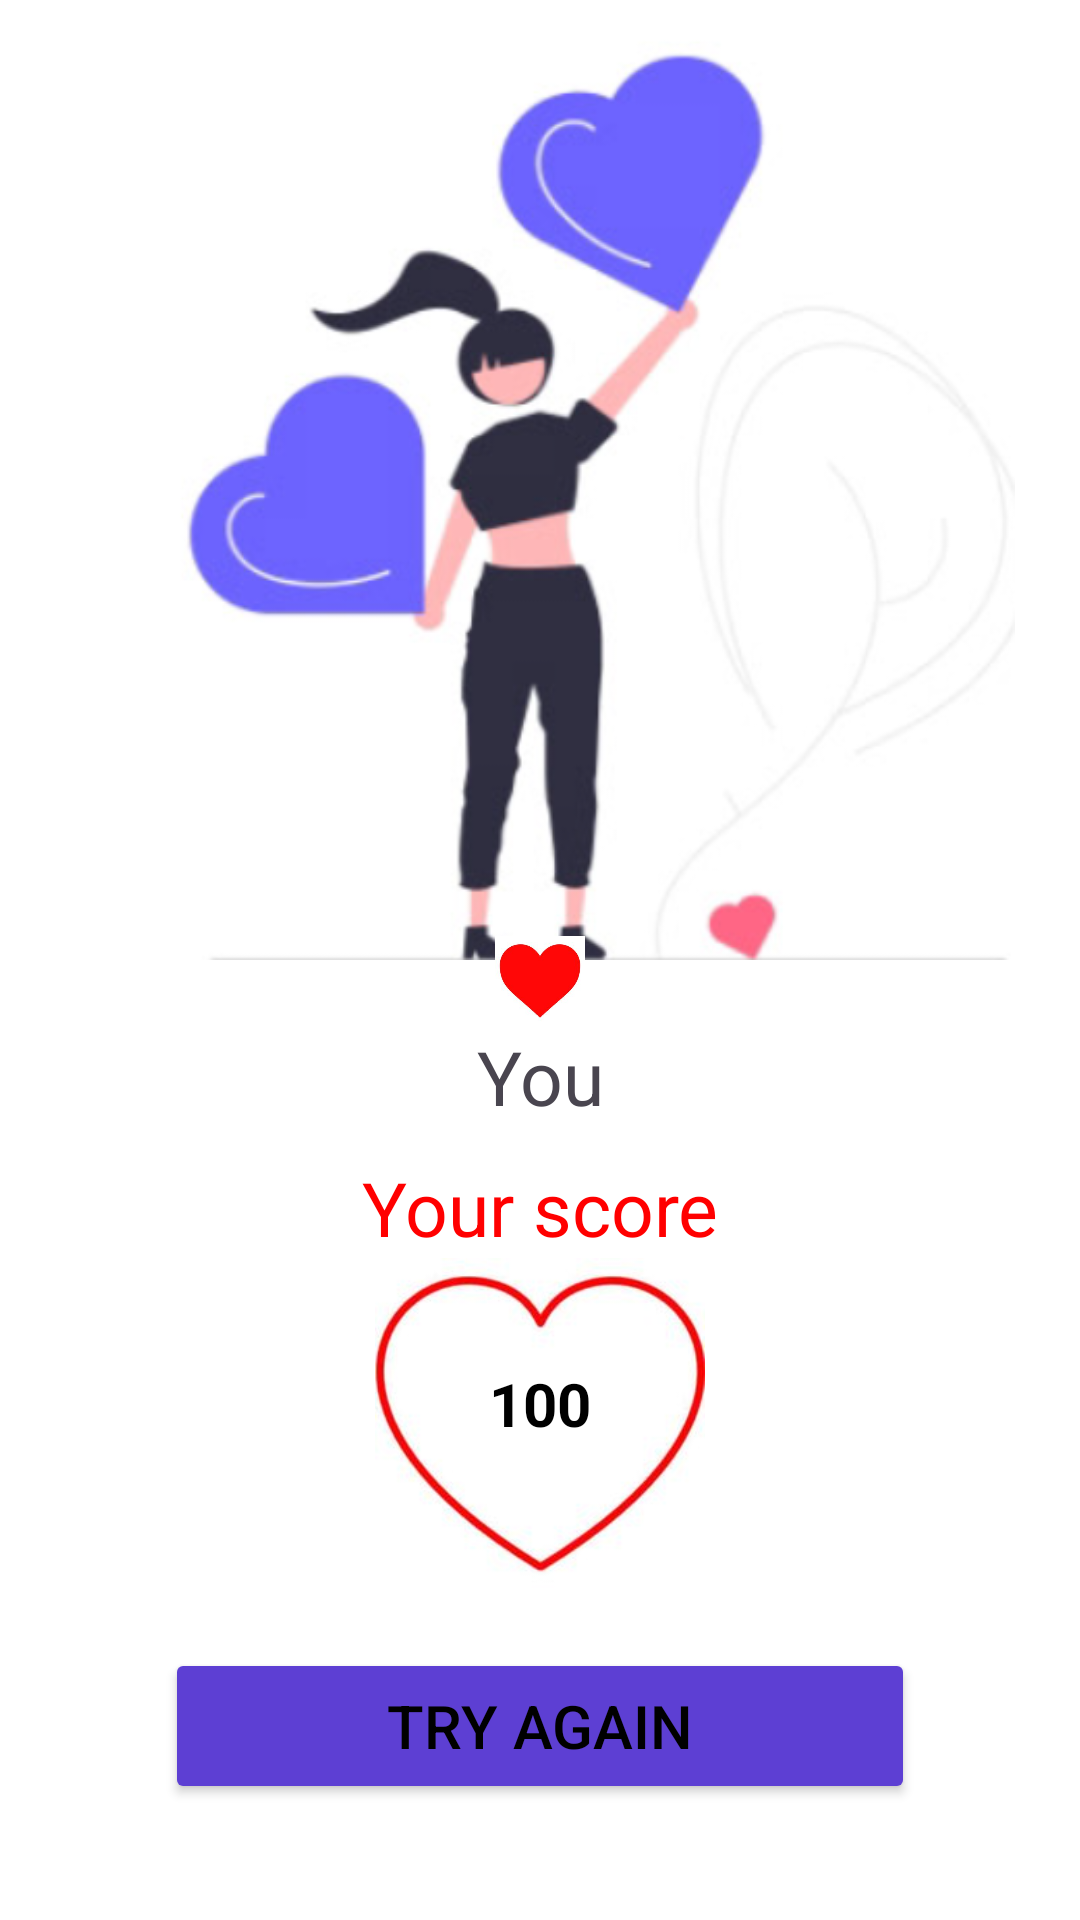

This screen was rendered from an Android layout file. Write that file and the resources it references.
<!-- AndroidManifest.xml: application theme Theme.M5_L2 -->
<!-- res/layout/activity_result.xml -->
<?xml version="1.0" encoding="utf-8"?>
<androidx.constraintlayout.widget.ConstraintLayout xmlns:android="http://schemas.android.com/apk/res/android"
    xmlns:app="http://schemas.android.com/apk/res-auto"
    xmlns:tools="http://schemas.android.com/tools"
    android:id="@+id/main"
    android:layout_width="match_parent"
    android:layout_height="match_parent"
    android:background="@color/white"
    tools:context=".ui.ResultActivity">

    <TextView
        android:layout_width="wrap_content"
        android:layout_height="wrap_content"
        android:id="@+id/tv_firstName"
        android:text="You"
        android:textSize="25sp"
        app:layout_constraintStart_toStartOf="parent"
        app:layout_constraintEnd_toEndOf="parent"
        app:layout_constraintTop_toTopOf="parent"
        android:layout_marginBottom="50dp"
        app:layout_constraintBottom_toBottomOf="parent" />

    <TextView
        android:layout_width="wrap_content"
        android:layout_height="wrap_content"
        android:id="@+id/tv_secondName"
        android:text="You"
        android:textSize="25sp"
        app:layout_constraintStart_toStartOf="parent"
        app:layout_constraintEnd_toEndOf="parent"
        app:layout_constraintTop_toBottomOf="@id/tv_firstName"
        android:layout_marginTop="30dp"
        />

    <TextView
        android:layout_width="wrap_content"
        android:layout_height="wrap_content"
        android:id="@+id/tv_score"
        android:text="Your score"
        android:textSize="25sp"
        app:layout_constraintStart_toStartOf="parent"
        app:layout_constraintEnd_toEndOf="parent"
        app:layout_constraintTop_toBottomOf="@id/tv_secondName"
        android:layout_marginTop="10dp"
        android:textColor="#FF0000"/>

    <ImageView
        android:id="@+id/img_heart"
        android:layout_width="130dp"
        android:layout_height="110dp"
        android:src="@drawable/img_1"
        app:layout_constraintStart_toStartOf="parent"
        app:layout_constraintEnd_toEndOf="parent"
        app:layout_constraintTop_toBottomOf="@id/tv_score"/>

    <TextView
        android:id="@+id/tv_percent"
        android:layout_width="wrap_content"
        android:layout_height="wrap_content"
        android:text="100"
        android:textColor="@color/black"
        android:textStyle="bold"
        app:layout_constraintStart_toStartOf="parent"
        app:layout_constraintEnd_toEndOf="parent"
        app:layout_constraintBottom_toBottomOf="@id/img_heart"
        android:layout_marginBottom="48dp"
        android:textSize="20sp"/>
    
    <Button
        android:id="@+id/btn_tryAgain"
        android:layout_width="250dp"
        android:layout_height="52dp"
        app:layout_constraintStart_toStartOf="parent"
        app:layout_constraintEnd_toEndOf="parent"
        app:layout_constraintTop_toBottomOf="@id/img_heart"
        android:layout_marginTop="20dp"
        android:backgroundTint="#5D3FD3"
        android:text="Try Again"
        android:textColor="@color/black"
        android:textSize="20sp"/>

    <ImageView
        android:layout_width="match_parent"
        android:layout_height="320dp"
        android:src="@drawable/img2"
        app:layout_constraintTop_toTopOf="parent"/>

    <ImageView
        android:layout_width="30dp"
        android:layout_height="30dp"
        android:src="@drawable/img"
        app:layout_constraintStart_toStartOf="parent"
        app:layout_constraintEnd_toEndOf="parent"
        app:layout_constraintTop_toBottomOf="@id/tv_firstName"/>



</androidx.constraintlayout.widget.ConstraintLayout>
<!-- resources referenced by this layout -->
<resources>
  <!-- drawable img: png bitmap (drawable, 26507 bytes) -->
  <!-- drawable img2: png bitmap (drawable, 88501 bytes) -->
  <!-- drawable img_1: png bitmap (drawable, 36396 bytes) -->
  <style name="Theme.M5_L2" parent="Base.Theme.M5_L2" />
  <style name="Base.Theme.M5_L2" parent="Theme.Material3.DayNight.NoActionBar">
          
          
      </style>
  <!-- not gathered from this repository: default colours our renderer supplied (Android Studio template values) -->
  <color name="black">#FF000000</color>
  <color name="white">#FFFFFFFF</color>
</resources>
